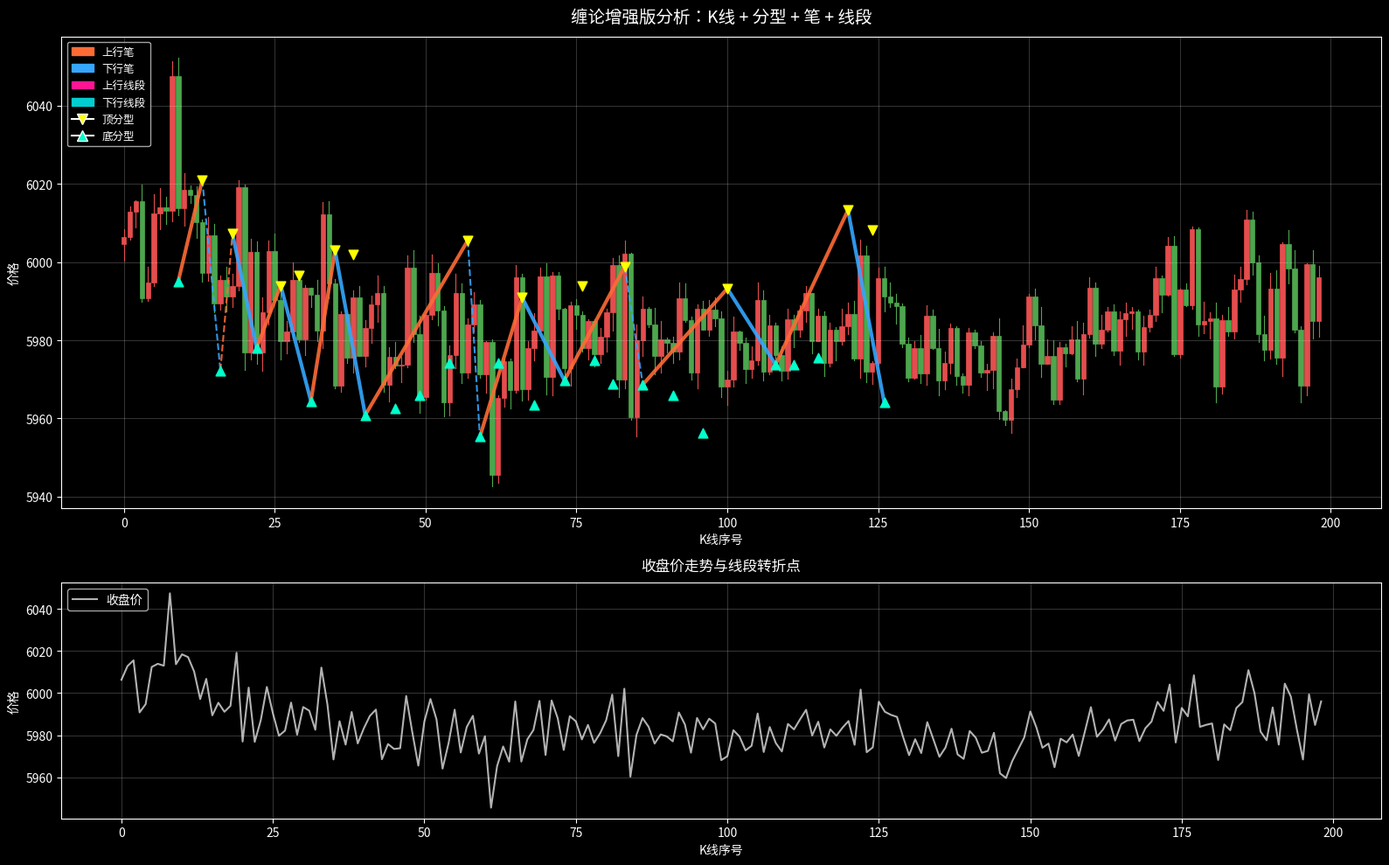

Python code for this plot:
#!/usr/bin/env python3
"""
缠论算法增强版：改进的线段检测算法
基于缠论108课标准定义，实现更准确的线段检测
"""

import pandas as pd
import numpy as np
import matplotlib.pyplot as plt
import matplotlib.patches as mpatches
from typing import List, Tuple, Dict, Any
import warnings
warnings.filterwarnings('ignore')

# ============================================================================
# 1. 数据获取（复用之前的代码）
# ============================================================================

def get_sample_data() -> pd.DataFrame:
    np.random.seed(42)
    n = 200
    base = 6000
    trend = np.cumsum(np.random.randn(n) * 2)
    noise = np.random.randn(n) * 10
    
    prices = base + trend + noise
    prices = np.maximum(prices, 5800)
    prices = np.minimum(prices, 6200)
    
    opens = prices[:-1]
    closes = prices[1:]
    highs = np.maximum(opens, closes) + np.random.rand(n-1) * 5
    lows = np.minimum(opens, closes) - np.random.rand(n-1) * 5
    
    highs = np.maximum(highs, lows + 1)
    
    df = pd.DataFrame({
        'datetime': pd.date_range('2026-04-08 09:00', periods=n-1, freq='1min'),
        'open': opens,
        'high': highs,
        'low': lows,
        'close': closes
    })
    
    return df

def process_containment(klines: pd.DataFrame) -> List[Tuple[float, float]]:
    rows = klines[['high', 'low']].values.tolist()
    if not rows:
        return []
    
    result = []
    
    for i in range(len(rows)):
        if not result:
            result.append(rows[i])
            continue
            
        h1, l1 = result[-1]
        h2, l2 = rows[i]
        
        is_contained = (h2 <= h1 and l2 >= l1) or (h2 >= h1 and l2 <= l1)
        
        if not is_contained:
            result.append(rows[i])
            continue
            
        if l2 > l1:
            new_h = max(h1, h2)
            new_l = max(l1, l2)
        else:
            new_h = min(h1, h2)
            new_l = min(l1, l2)
            
        result[-1] = (new_h, new_l)
    
    return result

def find_fractals(klist: List[Tuple[float, float]]) -> List[Tuple[str, int, float]]:
    n = len(klist)
    if n < 3:
        return []
    
    fractals = []
    
    for i in range(1, n - 1):
        h_prev, l_prev = klist[i - 1]
        h_curr, l_curr = klist[i]
        h_next, l_next = klist[i + 1]
        
        if (h_curr > h_prev and h_curr > h_next and 
            l_curr > l_prev and l_curr > l_next):
            fractals.append(('top', i, h_curr))
        
        elif (h_curr < h_prev and h_curr < h_next and 
              l_curr < l_prev and l_curr < l_next):
            fractals.append(('bottom', i, l_curr))
    
    filtered = []
    for i in range(len(fractals)):
        if i == 0:
            filtered.append(fractals[i])
        else:
            prev_idx = fractals[i-1][1]
            curr_idx = fractals[i][1]
            if curr_idx - prev_idx >= 2:
                filtered.append(fractals[i])
    
    return filtered

def build_strokes(fractals: List[Tuple[str, int, float]], 
                  klist: List[Tuple[float, float]],
                  min_k_bars: int = 4,
                  min_price_range: float = 30.0) -> List[Tuple[str, int, int, float, float, bool]]:
    if len(fractals) < 2:
        return []
    
    strokes = []
    i = 0
    
    while i < len(fractals) - 1:
        ftype1, idx1, price1 = fractals[i]
        
        if ftype1 == 'bottom':
            direction = 'up'
            target_type = 'top'
        else:
            direction = 'down'
            target_type = 'bottom'
        
        found = False
        for j in range(i + 1, len(fractals)):
            ftype2, idx2, price2 = fractals[j]
            
            if ftype2 != target_type:
                continue
            
            k_gap = idx2 - idx1
            price_range = abs(price2 - price1)
            
            if k_gap >= min_k_bars:
                strokes.append((direction, idx1, idx2, price1, price2, False))
                i = j
                found = True
                break
            elif price_range >= min_price_range:
                strokes.append((direction, idx1, idx2, price1, price2, True))
                i = j
                found = True
                break
        
        if not found:
            i += 1
    
    return strokes

# ============================================================================
# 2. 增强版线段检测算法
# ============================================================================

def build_segments_enhanced(strokes: List[Tuple[str, int, int, float, float, bool]]) -> List[Tuple[str, int, int, float, float, List[int]]]:
    """
    增强版线段检测算法
    基于缠论线段定义：
    1. 线段至少由3笔构成
    2. 线段破坏：特征序列分型
    3. 线段延伸：同方向笔不断创新高/新低
    4. 线段结束：出现特征序列顶底分型
    """
    if len(strokes) < 3:
        return []
    
    segments = []
    i = 0
    
    while i <= len(strokes) - 3:
        # 尝试构建线段
        segment = _try_build_segment(strokes, i)
        
        if segment:
            segments.append(segment)
            # 跳到线段结束后的位置
            stroke_indices = segment[5]
            i = stroke_indices[-1] + 1
        else:
            i += 1
    
    return segments

def _try_build_segment(strokes: List[Tuple[str, int, int, float, float, bool]], start_idx: int) -> Tuple[str, int, int, float, float, List[int]]:
    """
    尝试从指定位置开始构建线段
    """
    if start_idx > len(strokes) - 3:
        return None
    
    # 获取前三笔
    s1 = strokes[start_idx]
    s2 = strokes[start_idx + 1]
    s3 = strokes[start_idx + 2]
    
    dir1, idx1_s, idx1_e, price1_s, price1_e, _ = s1
    dir2, idx2_s, idx2_e, price2_s, price2_e, _ = s2
    dir3, idx3_s, idx3_e, price3_s, price3_e, _ = s3
    
    # 检查是否满足线段起始条件
    if dir1 == 'up' and dir2 == 'down' and dir3 == 'up':
        # 潜在上行线段
        if price2_e > price1_e and price3_e > price2_e:
            return _extend_up_segment(strokes, start_idx)
    
    elif dir1 == 'down' and dir2 == 'up' and dir3 == 'down':
        # 潜在下行线段
        if price2_e < price1_e and price3_e < price2_e:
            return _extend_down_segment(strokes, start_idx)
    
    return None

def _extend_up_segment(strokes: List[Tuple[str, int, int, float, float, bool]], start_idx: int) -> Tuple[str, int, int, float, float, List[int]]:
    """
    延伸上行线段
    """
    segment_dir = 'up'
    stroke_indices = [start_idx, start_idx + 1, start_idx + 2]
    
    # 获取初始线段信息
    s1 = strokes[start_idx]
    s3 = strokes[start_idx + 2]
    segment_start_idx = s1[1]
    segment_start_price = s1[3]
    segment_end_idx = s3[2]
    segment_end_price = s3[4]
    
    # 特征序列（对于上行线段，特征序列是向下笔的终点）
    feature_sequence = []
    
    # 添加前两个特征点
    s2 = strokes[start_idx + 1]
    feature_sequence.append(s2[4])  # 第一个向下笔的终点（低点）
    
    # 延伸线段
    i = start_idx + 3
    while i < len(strokes):
        current_stroke = strokes[i]
        dir_current, _, idx_current_e, _, price_current_e, _ = current_stroke
        
        if dir_current == 'up':
            # 同方向笔，检查是否创新高
            if price_current_e > segment_end_price:
                # 更新线段终点
                segment_end_idx = idx_current_e
                segment_end_price = price_current_e
                stroke_indices.append(i)
                i += 1
            else:
                # 不再创新高，检查特征序列
                if i + 1 < len(strokes):
                    next_stroke = strokes[i + 1]
                    if next_stroke[0] == 'down':
                        feature_sequence.append(next_stroke[4])
                        
                        # 检查特征序列是否形成顶分型
                        if len(feature_sequence) >= 3:
                            last_three = feature_sequence[-3:]
                            if (last_three[1] > last_three[0] and 
                                last_three[1] > last_three[2]):
                                # 特征序列顶分型，线段结束
                                break
                
                i += 1
        else:
            # 向下笔，添加到特征序列
            feature_sequence.append(price_current_e)
            stroke_indices.append(i)
            i += 1
    
    return (segment_dir, segment_start_idx, segment_end_idx,
            segment_start_price, segment_end_price, stroke_indices)

def _extend_down_segment(strokes: List[Tuple[str, int, int, float, float, bool]], start_idx: int) -> Tuple[str, int, int, float, float, List[int]]:
    """
    延伸下行线段
    """
    segment_dir = 'down'
    stroke_indices = [start_idx, start_idx + 1, start_idx + 2]
    
    # 获取初始线段信息
    s1 = strokes[start_idx]
    s3 = strokes[start_idx + 2]
    segment_start_idx = s1[1]
    segment_start_price = s1[3]
    segment_end_idx = s3[2]
    segment_end_price = s3[4]
    
    # 特征序列（对于下行线段，特征序列是向上笔的终点）
    feature_sequence = []
    
    # 添加前两个特征点
    s2 = strokes[start_idx + 1]
    feature_sequence.append(s2[4])  # 第一个向上笔的终点（高点）
    
    # 延伸线段
    i = start_idx + 3
    while i < len(strokes):
        current_stroke = strokes[i]
        dir_current, _, idx_current_e, _, price_current_e, _ = current_stroke
        
        if dir_current == 'down':
            # 同方向笔，检查是否创新低
            if price_current_e < segment_end_price:
                # 更新线段终点
                segment_end_idx = idx_current_e
                segment_end_price = price_current_e
                stroke_indices.append(i)
                i += 1
            else:
                # 不再创新低，检查特征序列
                if i + 1 < len(strokes):
                    next_stroke = strokes[i + 1]
                    if next_stroke[0] == 'up':
                        feature_sequence.append(next_stroke[4])
                        
                        # 检查特征序列是否形成底分型
                        if len(feature_sequence) >= 3:
                            last_three = feature_sequence[-3:]
                            if (last_three[1] < last_three[0] and 
                                last_three[1] < last_three[2]):
                                # 特征序列底分型，线段结束
                                break
                
                i += 1
        else:
            # 向上笔，添加到特征序列
            feature_sequence.append(price_current_e)
            stroke_indices.append(i)
            i += 1
    
    return (segment_dir, segment_start_idx, segment_end_idx,
            segment_start_price, segment_end_price, stroke_indices)

# ============================================================================
# 3. 可视化
# ============================================================================

def visualize_enhanced(klines: pd.DataFrame,
                      processed_k: List[Tuple[float, float]],
                      fractals: List[Tuple[str, int, float]],
                      strokes: List[Tuple[str, int, int, float, float, bool]],
                      segments: List[Tuple[str, int, int, float, float, List[int]]],
                      output_path: str = 'chan_enhanced.png'):
    """
    可视化增强版分析结果
    """
    plt.style.use('dark_background')
    fig, (ax1, ax2) = plt.subplots(2, 1, figsize=(16, 10), height_ratios=[2, 1])
    
    # 子图1：K线 + 分型 + 笔 + 线段
    for idx, row in klines.iterrows():
        color = '#e54d4d' if row['close'] >= row['open'] else '#4da64d'
        ax1.plot([idx, idx], [row['low'], row['high']], color=color, linewidth=0.8)
        body_bottom = min(row['open'], row['close'])
        body_top = max(row['open'], row['close'])
        ax1.add_patch(mpatches.Rectangle((idx-0.4, body_bottom), 0.8, body_top-body_bottom,
                                        facecolor=color, edgecolor=color, linewidth=0.5))
    
    # 绘制分型
    for ftype, idx, price in fractals:
        color = '#ffff00' if ftype == 'top' else '#00ffcc'
        marker = 'v' if ftype == 'top' else '^'
        ax1.scatter(idx, price, color=color, s=60, marker=marker, zorder=5)
    
    # 绘制笔
    for stroke in strokes:
        direction, start_idx, end_idx, start_price, end_price, is_small = stroke
        color = '#ff6b35' if direction == 'up' else '#35a7ff'
        linewidth = 1.5 if is_small else 3.0
        linestyle = '--' if is_small else '-'
        ax1.plot([start_idx, end_idx], [start_price, end_price], 
                color=color, linewidth=linewidth, linestyle=linestyle, alpha=0.9)
    
    # 绘制线段（用更粗的线）
    for segment in segments:
        direction, start_idx, end_idx, start_price, end_price, stroke_indices = segment
        color = '#ff1493' if direction == 'up' else '#00ced1'
        ax1.plot([start_idx, end_idx], [start_price, end_price], 
                color=color, linewidth=5, alpha=0.7, linestyle='-')
        
        # 标记线段包含的笔
        for stroke_idx in stroke_indices:
            if stroke_idx < len(strokes):
                stroke = strokes[stroke_idx]
                _, s_idx, e_idx, s_price, e_price, _ = stroke
                ax1.scatter([s_idx, e_idx], [s_price, e_price], 
                          color=color, s=30, zorder=10)
    
    ax1.set_title('缠论增强版分析：K线 + 分型 + 笔 + 线段', color='white', fontsize=14, pad=12)
    ax1.set_xlabel('K线序号', color='white')
    ax1.set_ylabel('价格', color='white')
    ax1.grid(True, alpha=0.2)
    
    # 创建图例
    legend_elements = [
        mpatches.Patch(color='#ff6b35', label='上行笔'),
        mpatches.Patch(color='#35a7ff', label='下行笔'),
        mpatches.Patch(color='#ff1493', label='上行线段'),
        mpatches.Patch(color='#00ced1', label='下行线段'),
        plt.Line2D([0], [0], marker='v', color='w', markerfacecolor='#ffff00', markersize=8, label='顶分型'),
        plt.Line2D([0], [0], marker='^', color='w', markerfacecolor='#00ffcc', markersize=8, label='底分型')
    ]
    ax1.legend(handles=legend_elements, loc='upper left', fontsize=9)
    
    # 子图2：价格走势
    ax2.plot(klines.index, klines['close'], color='white', linewidth=1.5, alpha=0.7, label='收盘价')
    
    # 标记线段转折点
    for segment in segments:
        direction, start_idx, end_idx, start_price, end_price, _ = segment
        color = '#ff1493' if direction == 'up' else '#00ced1'
        ax2.scatter([start_idx, end_idx], [start_price, end_price], 
                   color=color, s=50, zorder=10)
    
    ax2.set_title('收盘价走势与线段转折点', color='white', fontsize=12, pad=10)
    ax2.set_xlabel('K线序号', color='white')
    ax2.set_ylabel('价格', color='white')
    ax2.grid(True, alpha=0.2)
    ax2.legend(loc='upper left')
    
    plt.tight_layout()
    plt.savefig(output_path, dpi=120, bbox_inches='tight')
    print(f"增强版可视化结果已保存到: {output_path}")

# ============================================================================
# 4. 测试和主程序
# ============================================================================

def run_enhanced_test():
    """
    运行增强版测试
    """
    print("=" * 60)
    print("缠论增强版算法测试")
    print("=" * 60)
    
    # 获取数据
    print("\n1. 获取数据...")
    data = get_sample_data()
    print(f"   数据量: {len(data)} 根K线")
    
    # 处理包含关系
    print("\n2. 处理包含关系...")
    processed_k = process_containment(data)
    print(f"   原始K线: {len(data)} 根")
    print(f"   处理后K线: {len(processed_k)} 根")
    
    # 识别分型
    print("\n3. 识别分型...")
    fractals = find_fractals(processed_k)
    print(f"   找到 {len(fractals)} 个分型")
    
    # 构建笔
    print("\n4. 构建笔...")
    strokes = build_strokes(fractals, processed_k, min_k_bars=4, min_price_range=30.0)
    print(f"   找到 {len(strokes)} 笔")
    print(f"   上行笔: {sum(1 for s in strokes if s[0] == 'up')}")
    print(f"   下行笔: {sum(1 for s in strokes if s[0] == 'down')}")
    
    # 构建线段（增强版）
    print("\n5. 构建线段（增强版）...")
    segments = build_segments_enhanced(strokes)
    print(f"   找到 {len(segments)} 个线段")
    
    if segments:
        print("\n   线段详情:")
        for i, segment in enumerate(segments):
            direction, start_idx, end_idx, start_price, end_price, stroke_indices = segment
            arrow = "↗" if direction == 'up' else "↘"
            price_range = abs(end_price - start_price)
            k_gap = end_idx - start_idx
            stroke_count = len(stroke_indices)
            print(f"     线段{i+1}: {arrow} {start_price:.1f}→{end_price:.1f} "
                  f"(幅度:{price_range:.1f}, K线:{k_gap}根, 包含{stroke_count}笔)")
    
    # 可视化
    print("\n6. 生成可视化图表...")
    visualize_enhanced(data, processed_k, fractals, strokes, segments, 'chan_enhanced_analysis.png')
    
    print("\n" + "=" * 60)
    print("增强版测试完成！")
    print("=" * 60)
    
    return {
        'data': data,
        'processed_k': processed_k,
        'fractals': fractals,
        'strokes': strokes,
        'segments': segments
    }

def main():
    """
    主函数
    """
    print("缠论算法增强版实现")
    print("=" * 50)
    
    results = run_enhanced_test()
    
    # 分析报告
    print("\n分析报告:")
    print("-" * 40)
    
    strokes = results['strokes']
    segments = results['segments']
    
    print(f"笔统计:")
    print(f"  总数: {len(strokes)}")
    print(f"  上行笔: {sum(1 for s in strokes if s[0] == 'up')}")
    print(f"  下行笔: {sum(1 for s in strokes if s[0] == 'down')}")
    print(f"  小笔: {sum(1 for s in strokes if s[5])}")
    
    print(f"\n线段统计:")
    print(f"  总数: {len(segments)}")
    
    if segments:
        # 计算线段特征
        segment_directions = [s[0] for s in segments]
        segment_lengths = [abs(s[4] - s[3]) for s in segments]
        segment_stroke_counts = [len(s[5]) for s in segments]
        
        print(f"  上行线段: {segment_directions.count('up')}")
        print(f"  下行线段: {segment_directions.count('down')}")
        print(f"  平均幅度: {np.mean(segment_lengths):.1f}")
        print(f"  平均包含笔数: {np.mean(segment_stroke_counts):.1f}")
        
        # 趋势分析
        if len(segments) >= 2:
            last_segment = segments[-1]
            prev_segment = segments[-2]
            
            print(f"\n趋势分析:")
            print(f"  最新线段方向: {'上行' if last_segment[0] == 'up' else '下行'}")
            print(f"  前一线段方向: {'上行' if prev_segment[0] == 'up' else '下行'}")
            
            if last_segment[0] == prev_segment[0]:
                print(f"  趋势状态: 延续")
            else:
                print(f"  趋势状态: 反转")
    
    print("\n" + "=" * 50)
    print("分析完成！图表已保存为 'chan_enhanced_analysis.png'")

if __name__ == "__main__":
    main()
